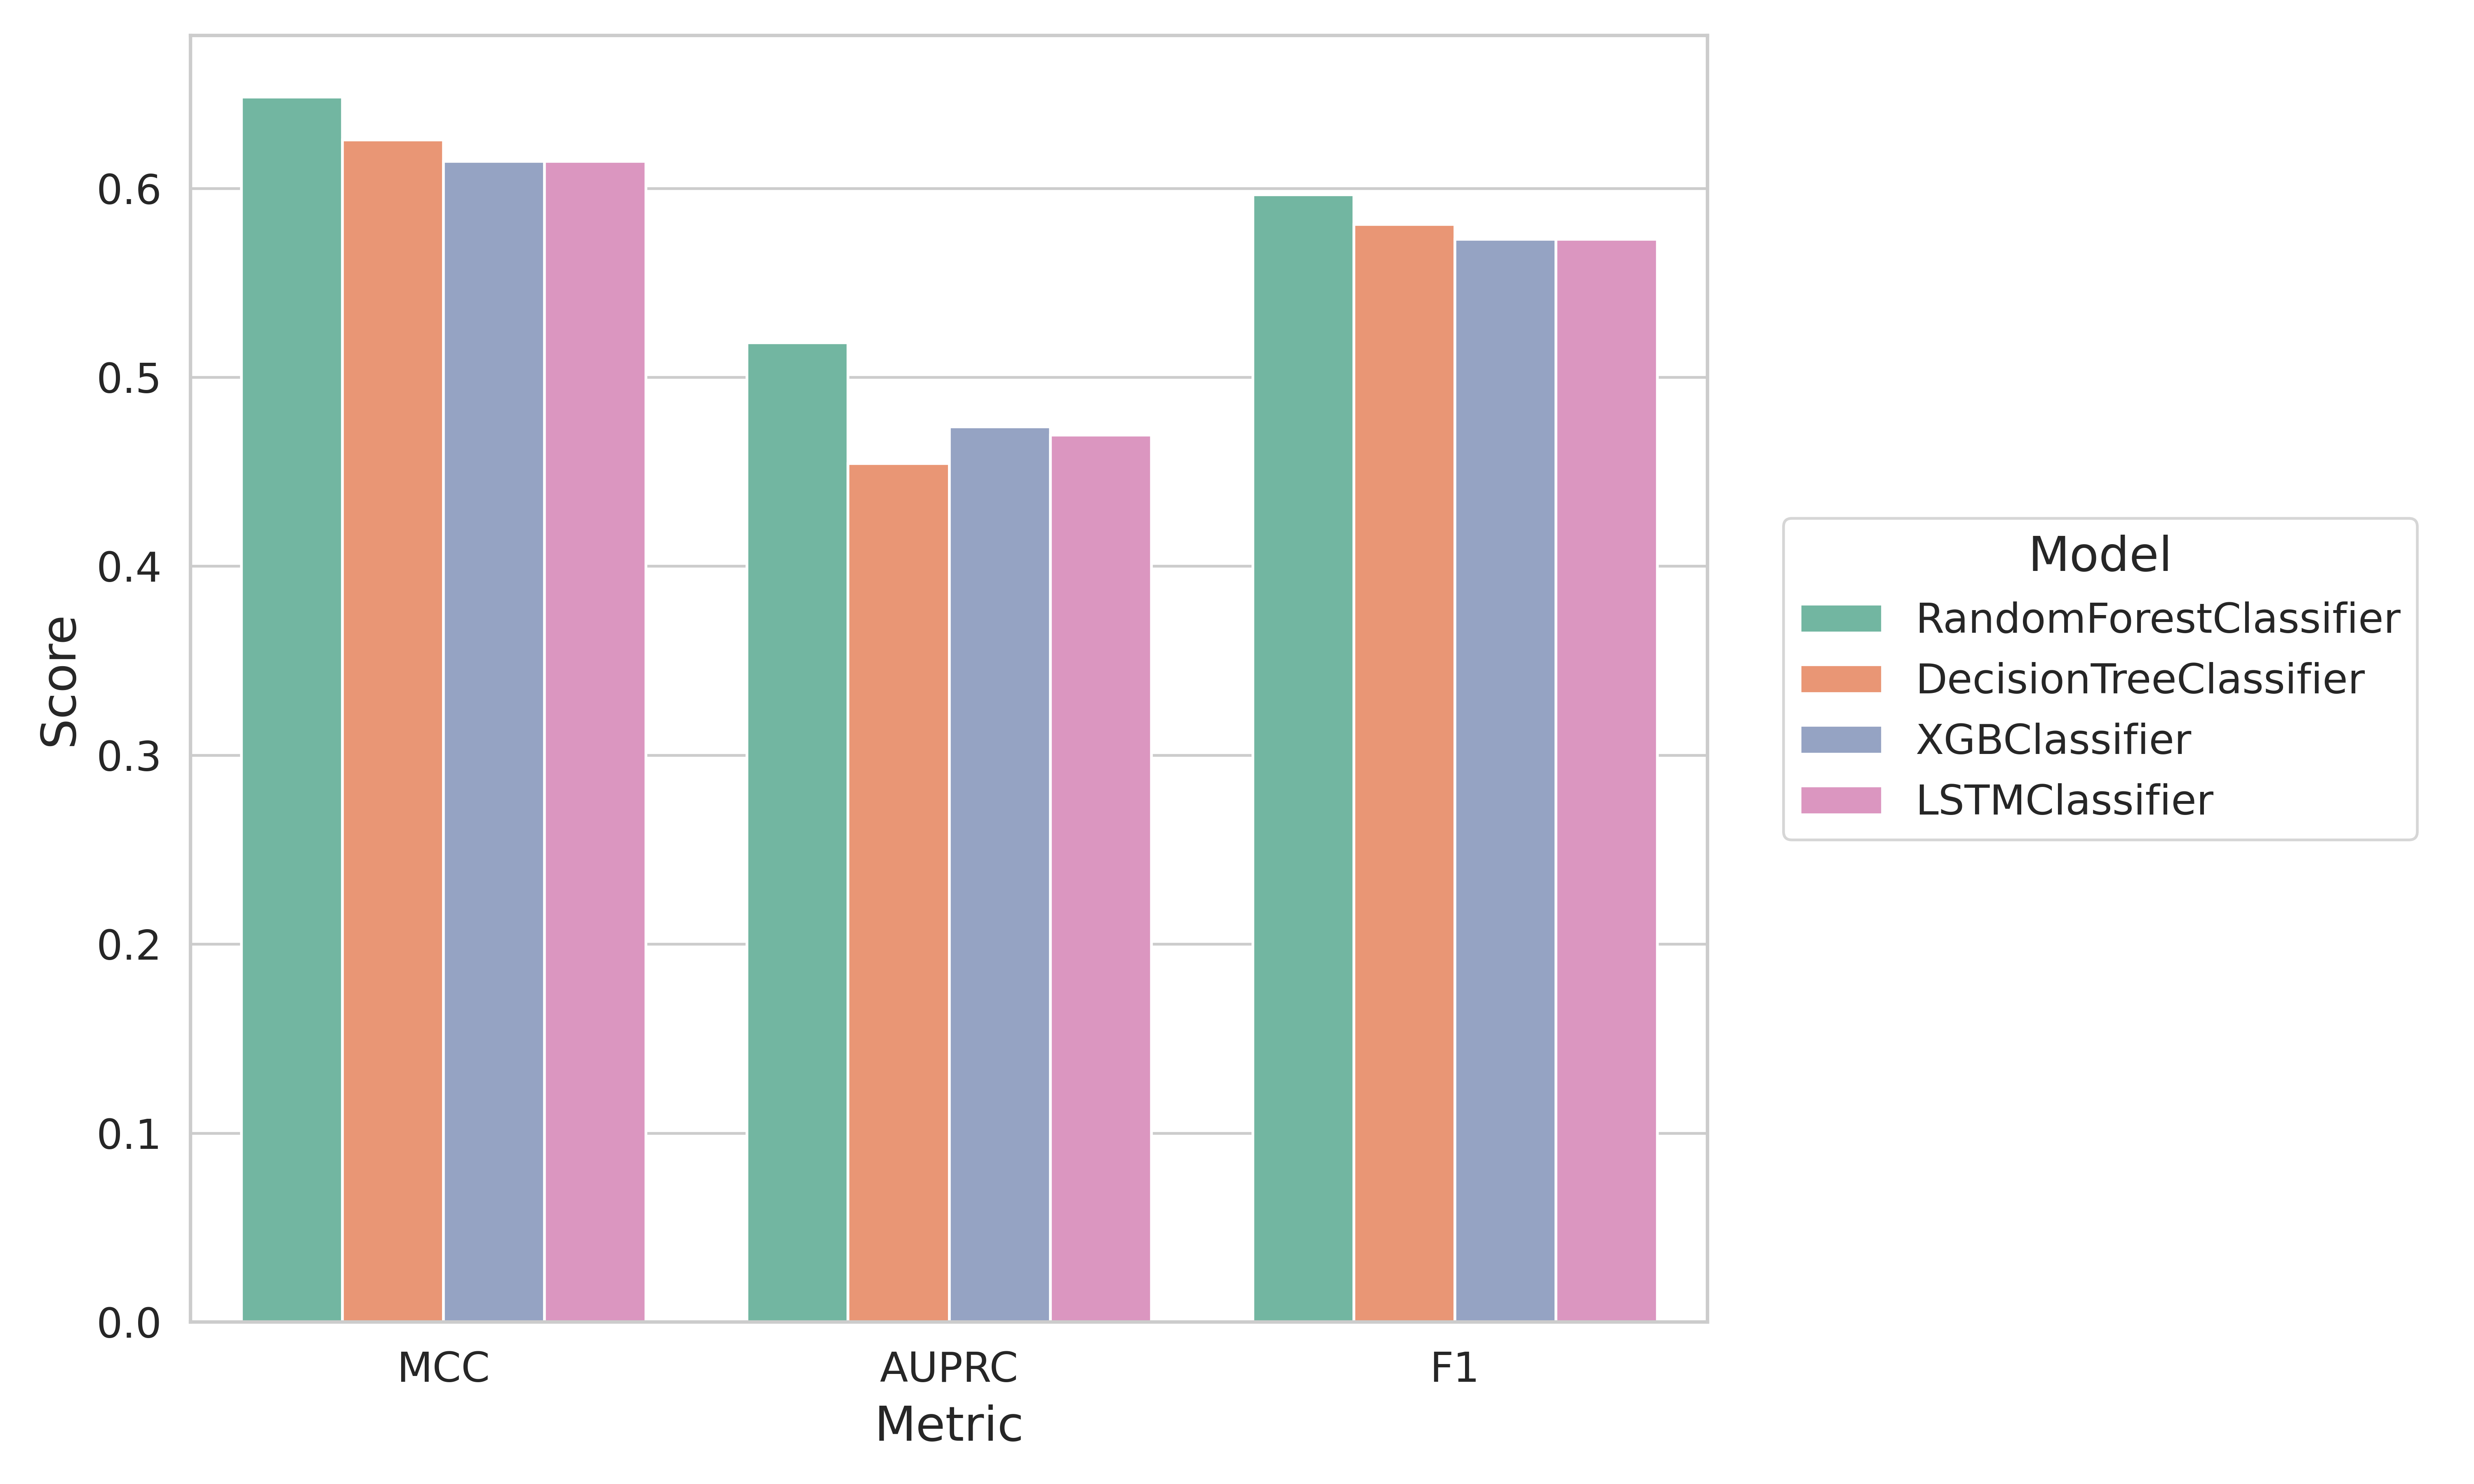

The table this chart was drawn from, first rows:
model_name, MCC, AUPRC, F1
RandomForestClassifier, 0.6483, 0.5182, 0.5966
DecisionTreeClassifier, 0.6257, 0.4543, 0.581
XGBClassifier, 0.6144, 0.4738, 0.5731
LSTMClassifier, 0.6144, 0.4695, 0.5731
best_model, RandomForestClassifier, RandomForestClassifier, RandomForestClassifier
